Run: headless pygame with SDL's dummy video driver; simulated clock (each Clock.tick advances the game by its frame time, no real sleeping); random seed 0; keys injected as events and as key.get_pressed() state; no mouse input.
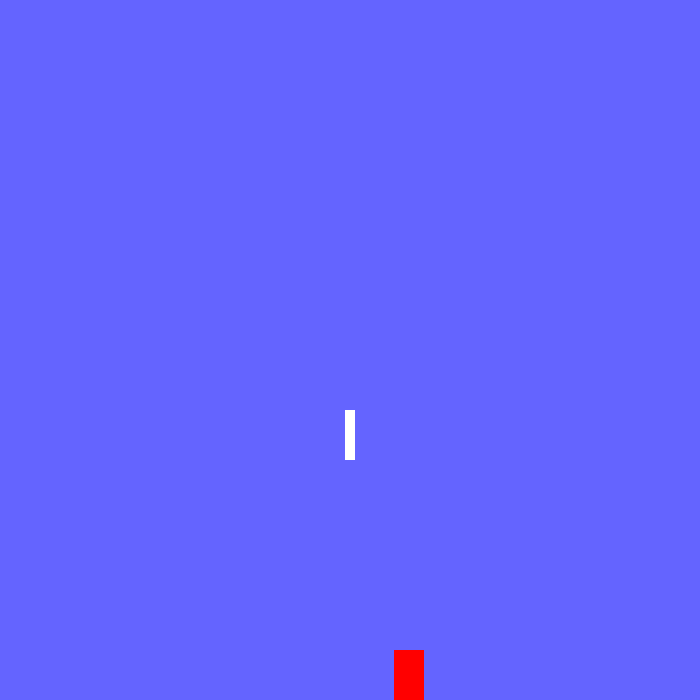
Frame 1 of 4 · flips 1–60 · no input
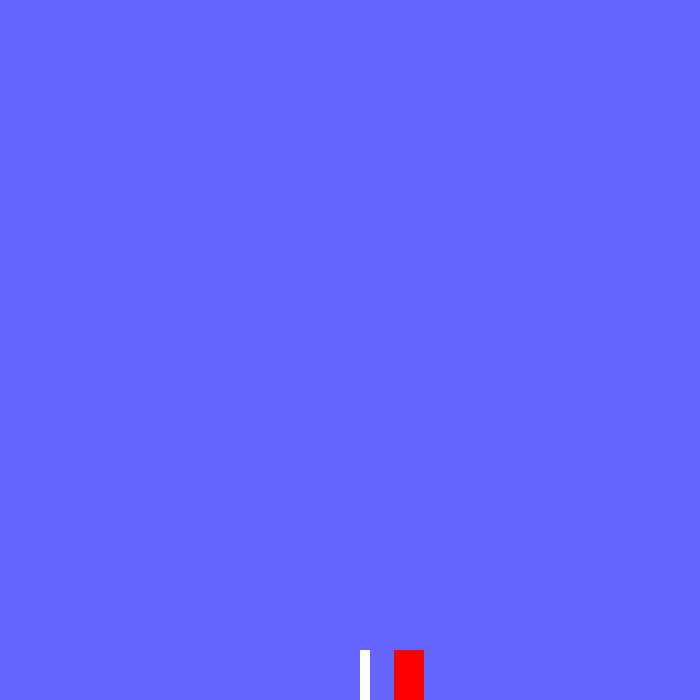
Frame 2 of 4 · flips 61–180 · tapped SPACE, RETURN · held RIGHT (→), D
Frame 3 of 4 · flips 181–300 · held DOWN (↓), S · screen unchanged from frame 2, image omitted
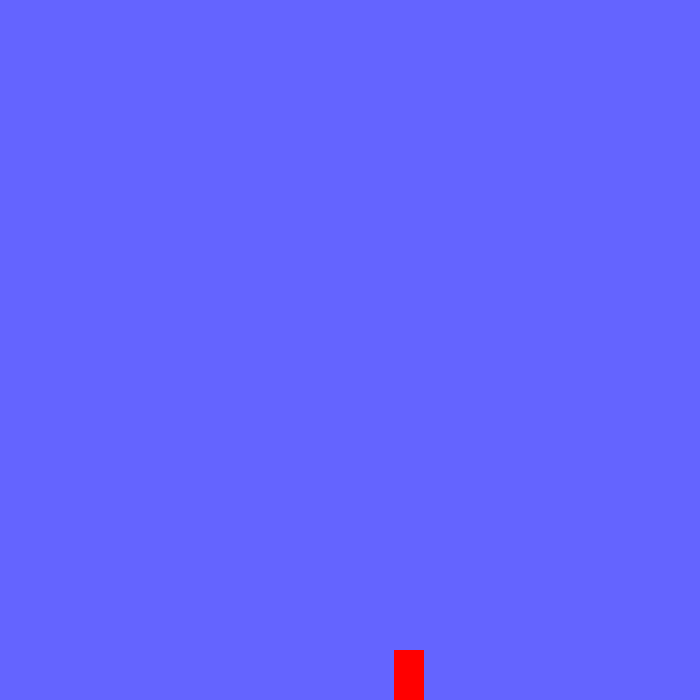
Frame 4 of 4 · flips 301–420 · held LEFT (←), A, UP (↑), W

The pygame program that drew these frames:

#rocket hoverslam lander 2d game
import pygame
from pygame.locals import *
import random
import sys

pygame.init() #This begins the pygame instance
vec = pygame.math.Vector2 #This defines the game as 2D

#window params
H = 700
W = 700
FPS = 60
pygame.display.set_caption("Hoverslam game")

#physics params
g = 0.2 #gravitational accel
accel = -0.5 #engine accel
t_engine = 2 #seconds of engine fuel
global engine_state
engine_state = 2 #state 2 means engine off, 1 is on, 0 is used
padW = 30 #landing pad width
padH = 50 #landing pad height
global padX
global padY
padX = random.randint(padW/2,W-padW/2)
padY = H-padH/2
velMax = 1 #maximum lateral velocity

#player info
szX = 10
szY = 50

#game setup
framesPerSec = pygame.time.Clock()
displaySurface = pygame.display.set_mode((W,H))

##--------------------------Classes-----------------------------
class rocket(pygame.sprite.Sprite):
    def __init__(self): #initialization function
        super().__init__()
        self.surf = pygame.Surface((szX,szY))
        self.surf.fill((255,255,255))
        self.rect = self.surf.get_rect()

        self.pos = vec((W/2,100))
        self.vel = vec(0,0)
        self.acc = vec(0,g)

    def move(self): #define rules of movement
        self.acc = vec(0,0)

        pressed_keys = pygame.key.get_pressed()

        #determine y acceleration
        if pressed_keys[K_UP] and (engine_state==2 or engine_state==1):
            #if up key is pressed activate the engine for determined time
            self.acc.y = accel
        else:
            self.acc.y = g #otherwise the vertical acceleration is due to gravity

        #determine lateral movement
        if pressed_keys[K_LEFT]:
            self.acc.x = -0.1
        elif pressed_keys[K_RIGHT]:
            self.acc.x = 0.1
        
        #limit lateral velocity
        if self.vel.x<-velMax:
            self.vel.x = -velMax
        if self.vel.x>velMax:
            self.vel.x = velMax

        #detect ground interaction
        if self.pos.y>=H:
            #we have reached the ground cancel all of our velocity and set our position to the ground
            self.vel = (0,0)
            self.acc.x = 0
            self.pos.y = H

        #detect collision with landing pad
        landing = pygame.sprite.spritecollide(player,bargeGroup,False)
        
        if landing:
            self.pos.y = landing[0].rect.top+1
            self.vel.y = 0
            self.vel.x = 0
            self.acc.x = 0
                
        
        #update state variables
        self.vel+=self.acc
        self.pos+=self.vel+0.5*self.acc

        self.rect.midbottom = self.pos
            

class pad(pygame.sprite.Sprite):
    def __init__(self):
        super().__init__()
        self.surf = pygame.Surface((padW,padH))
        self.surf.fill((255,0,0))
        self.rect = self.surf.get_rect(center = ((padX,padY)))

##--------------------------Initialize objects-------------------
barge = pad() #initialize landing zone
bargeGroup = pygame.sprite.Group()
bargeGroup.add(barge)

player = rocket() #initialize player rocket

##-----------------------Game loop-----------------------------

while True:
    for event in pygame.event.get():
        if event.type == QUIT: #this closes the game when pressing the exit button
            pygame.quit()
            sys.exit()

    displaySurface.fill((100,100,255)) #this draws the background as blue

    displaySurface.blit(player.surf,player.rect) #update player on screen
    displaySurface.blit(barge.surf,barge.rect) #draw barge on screen

    pygame.display.update()
    framesPerSec.tick(FPS)

    player.move()
